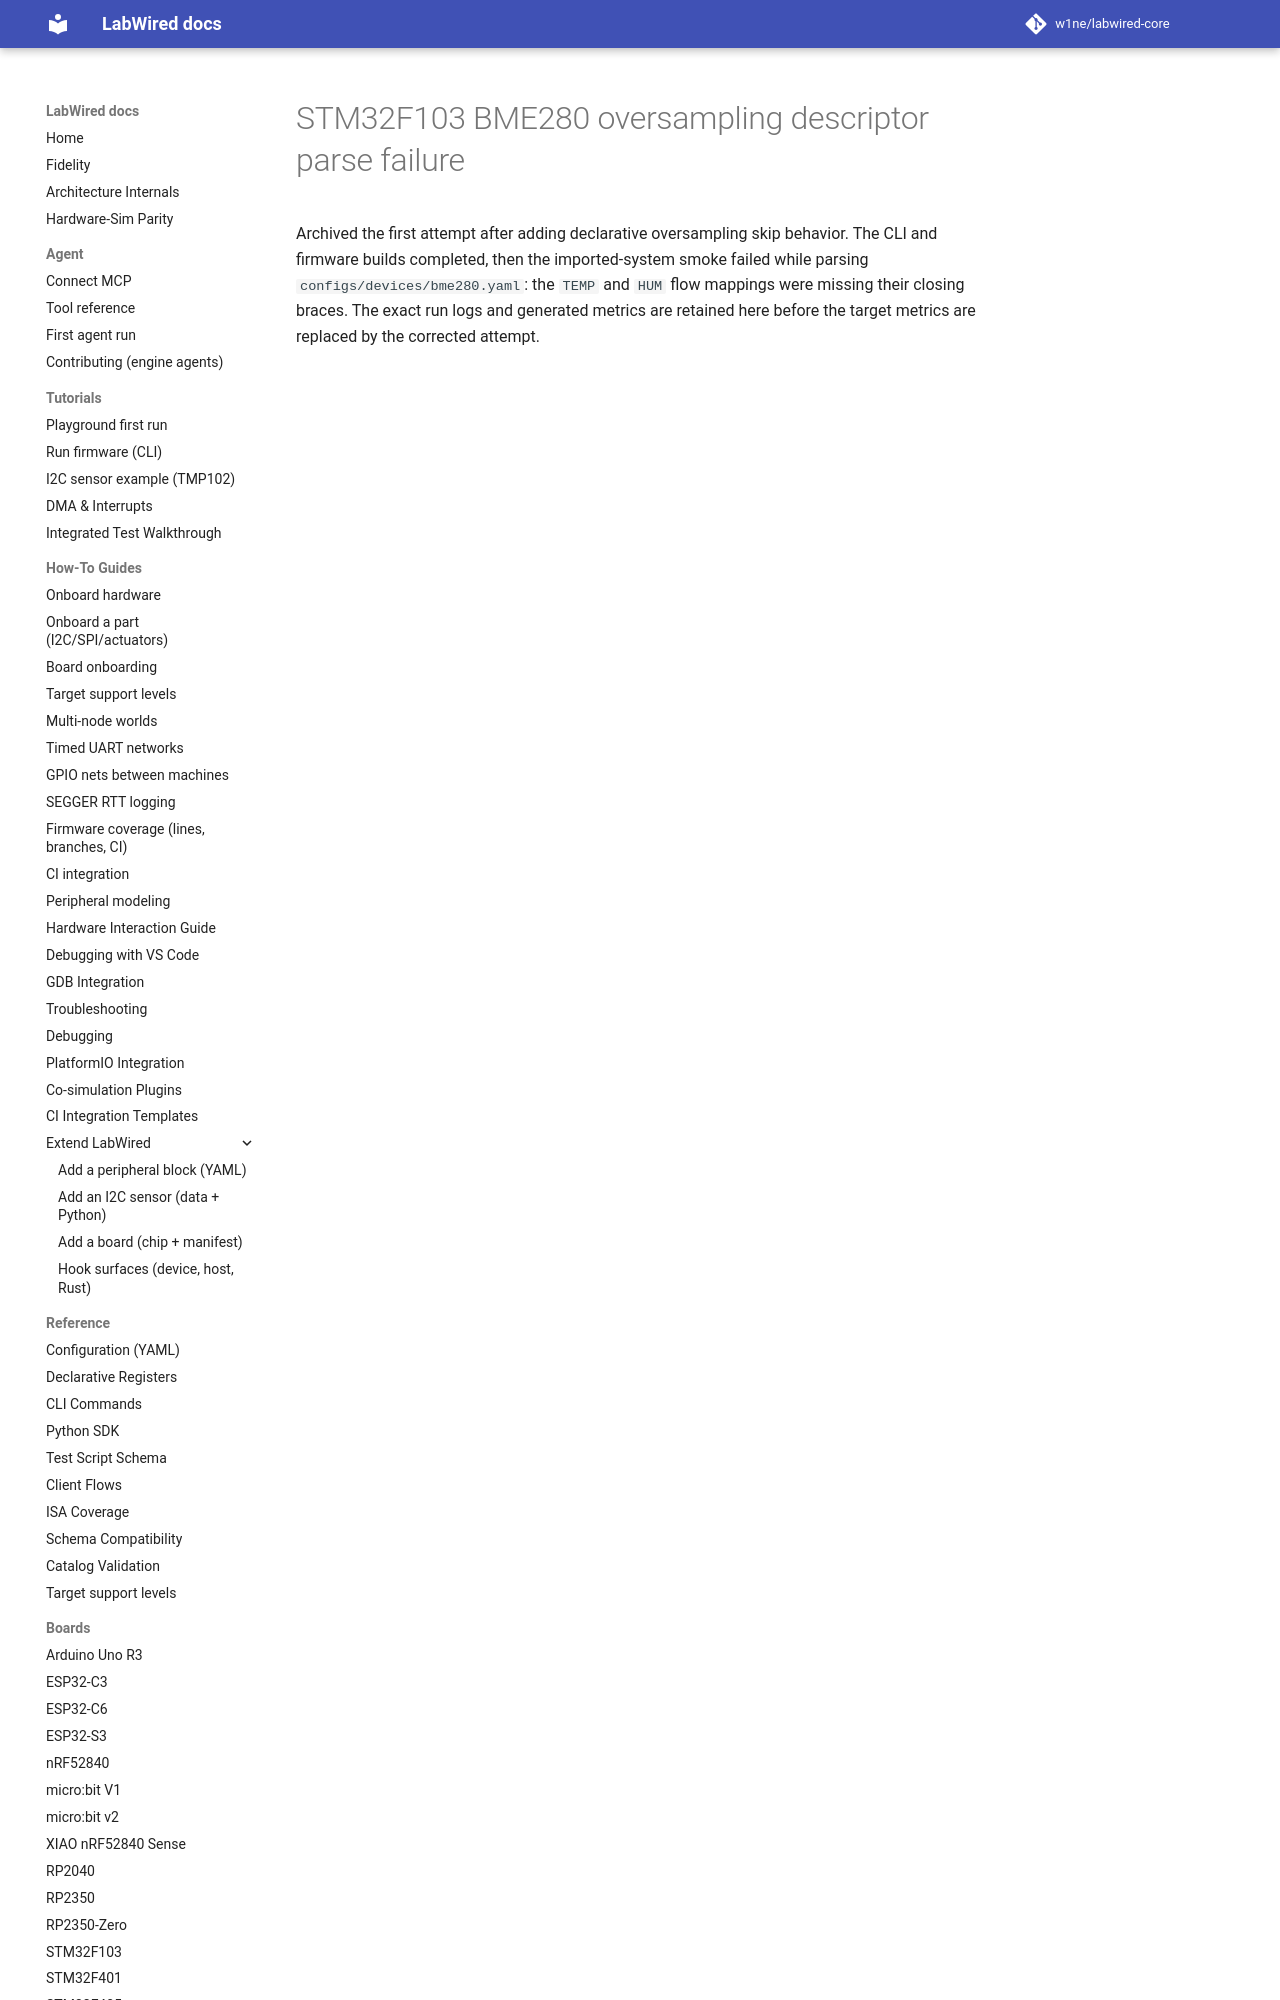

repository: CrispStrobe/labwired-core · page: coverage/renode-onboarding/attempt-history/stm32f103/2026-11-06-oversampling-parse-failure/index.html · generator: mkdocs

# STM32F103 BME280 oversampling descriptor parse failure

Archived the first attempt after adding declarative oversampling skip behavior.
The CLI and firmware builds completed, then the imported-system s
